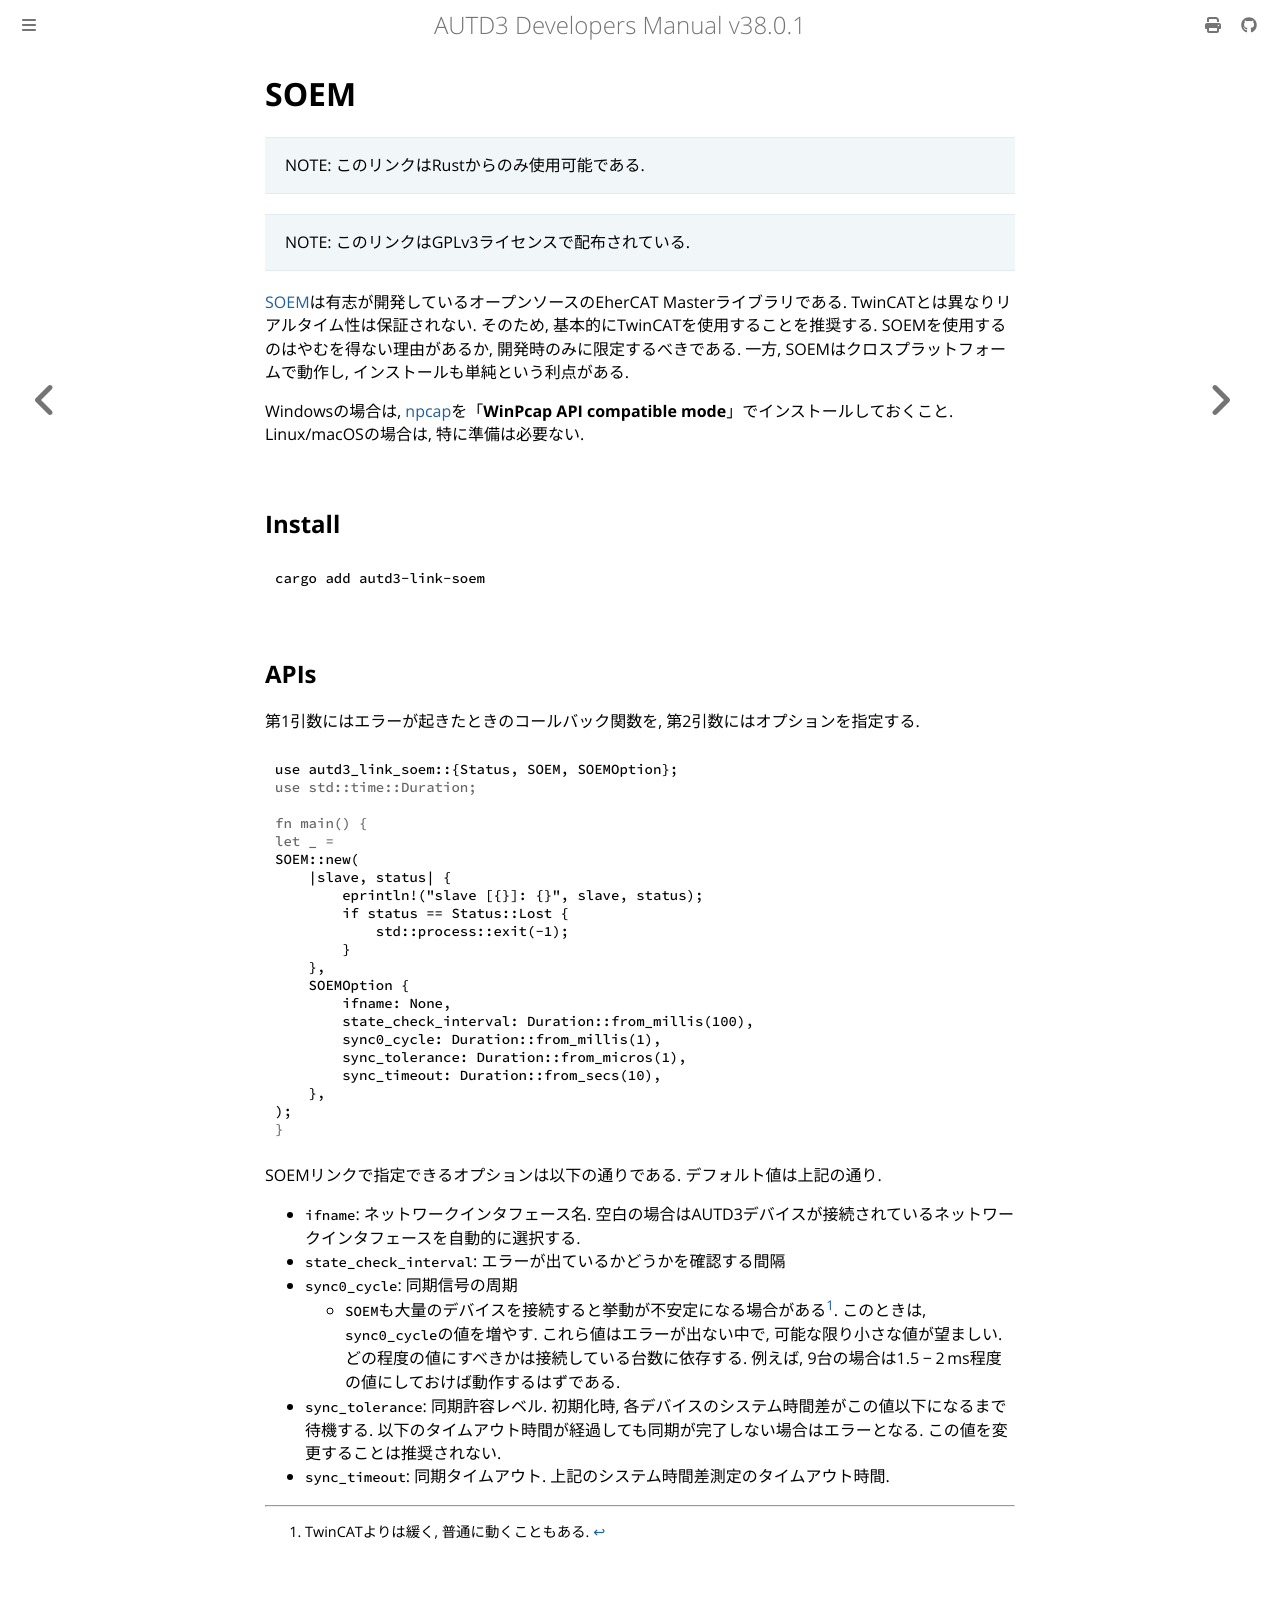

repository: shinolab/autd3-doc · page: jp/Users_Manual/API/link/soem.html · generator: mdbook

# SOEM

> NOTE: このリンクはRustからのみ使用可能である.

> NOTE: このリンクはGPLv3ライセンスで配布されている.

[SOEM](https://github.com/OpenEtherCATsociety/SOEM)は有志が開発しているオープンソースのEherCAT Masterライブラリである.
TwinCATとは異なりリアルタイム性は保証されない.
そのため, 基本的にTwinCATを使用することを推奨する.
SOEMを使用するのはやむを得ない理由があるか, 開発時のみに限定するべきである.
一方, SOEMはクロスプラットフォームで動作し, インストールも単純という利点がある.

Windowsの場合は, [npcap](https://nmap.org/npcap/)を「**WinPcap API compatible mode**」でインストールしておくこと.
Linux/macOSの場合は, 特に準備は必要ない.

## Install

```shell
cargo add autd3-link-soem
```

## APIs

第1引数にはエラーが起きたときのコールバック関数を, 第2引数にはオプションを指定する.

```rust
{{#include ../../../../codes/Users_Manual/link/soem_0.rs}}
```

SOEMリンクで指定できるオプションは以下の通りである.
デフォルト値は上記の通り.

- `ifname`: ネットワークインタフェース名. 空白の場合はAUTD3デバイスが接続されているネットワークインタフェースを自動的に選択する.
- `state_check_interval`: エラーが出ているかどうかを確認する間隔
- `sync0_cycle`: 同期信号の周期
    - `SOEM`も大量のデバイスを接続すると挙動が不安定になる場合がある[^fn_soem]. このときは, `sync0_cycle`の値を増やす. これら値はエラーが出ない中で, 可能な限り小さな値が望ましい. どの程度の値にすべきかは接続している台数に依存する. 例えば, 9台の場合は$1.5-\SI{2}{ms}$程度の値にしておけば動作するはずである.
- `sync_tolerance`: 同期許容レベル. 初期化時, 各デバイスのシステム時間差がこの値以下になるまで待機する. 以下のタイムアウト時間が経過しても同期が完了しない場合はエラーとなる. この値を変更することは推奨されない.
- `sync_timeout`: 同期タイムアウト. 上記のシステム時間差測定のタイムアウト時間.

[^fn_soem]: TwinCATよりは緩く, 普通に動くこともある.
